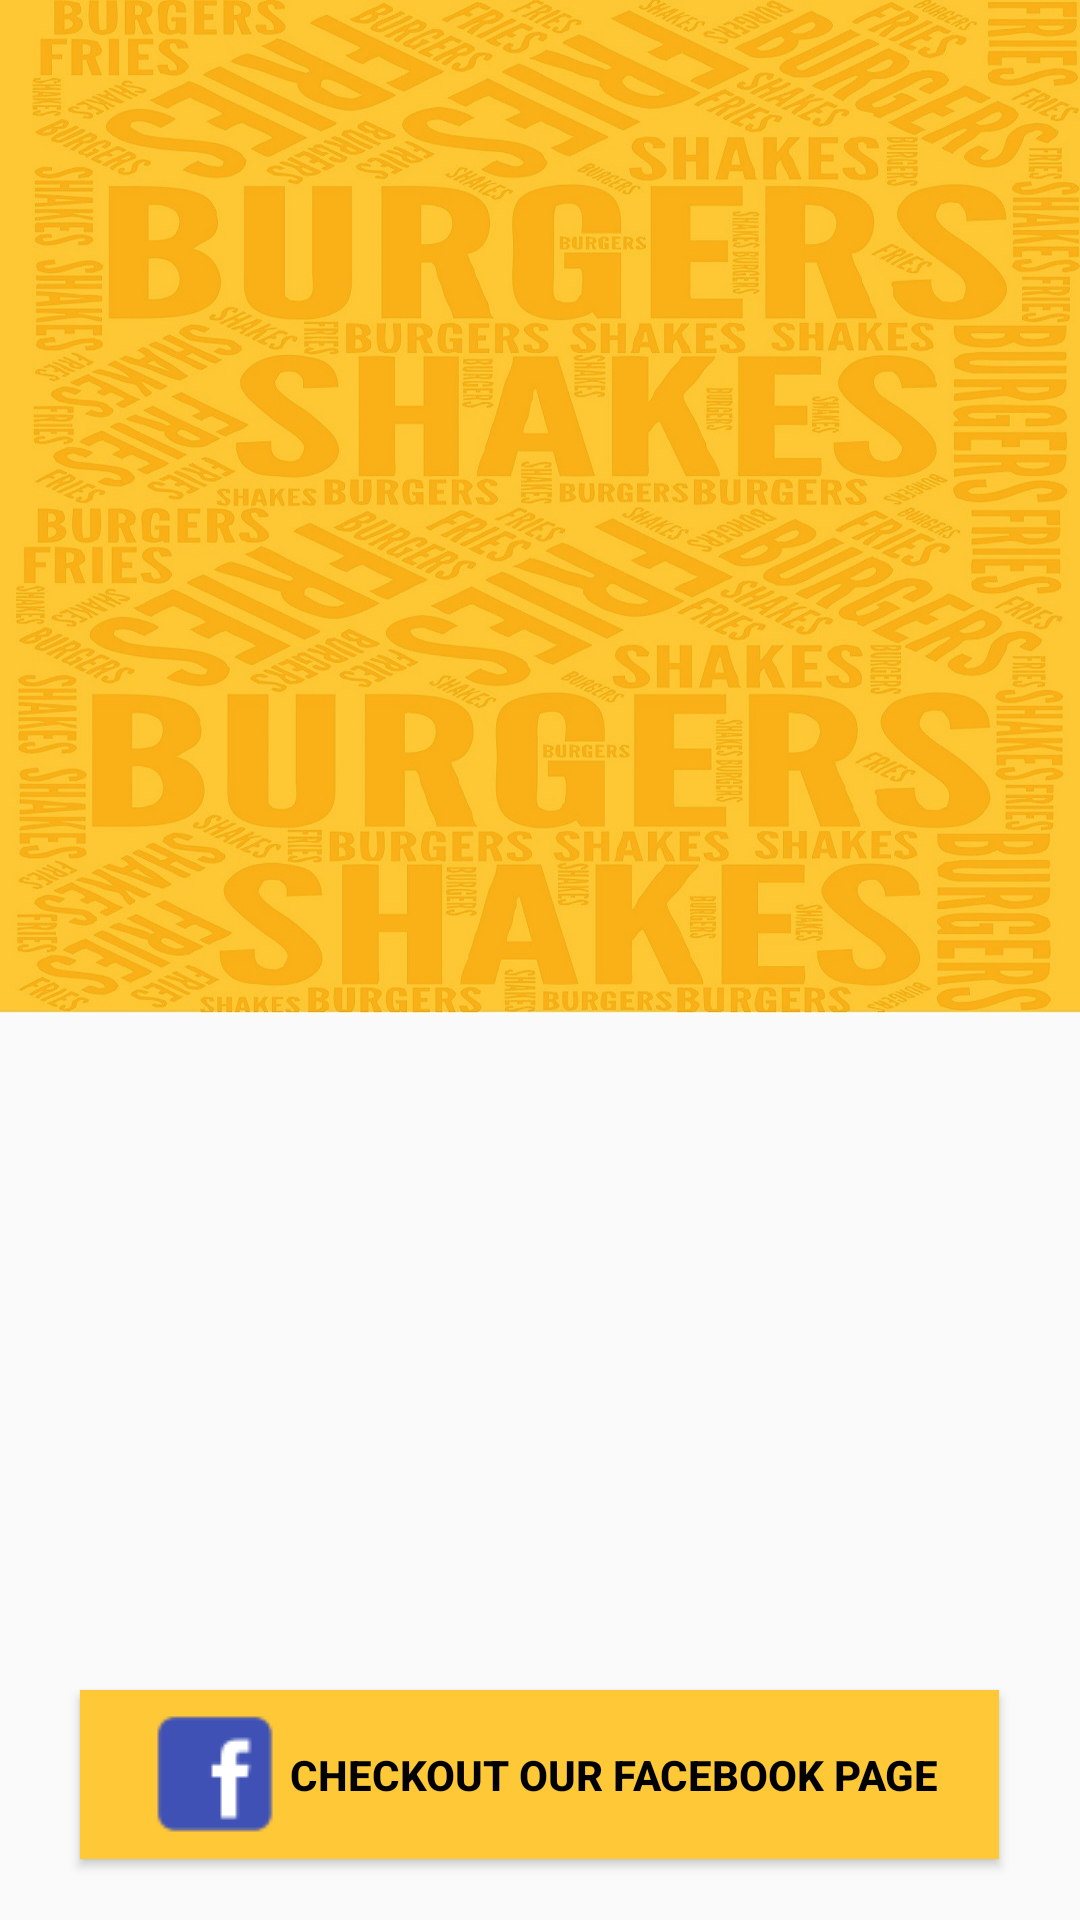

The Android layout XML behind this screen, and the referenced resources:
<!-- AndroidManifest.xml: application theme AppTheme -->
<!-- res/layout/activity_adshow.xml -->
<?xml version="1.0" encoding="utf-8"?>
<LinearLayout xmlns:android="http://schemas.android.com/apk/res/android"
    android:layout_width="match_parent"
    android:layout_height="match_parent"
    android:orientation="vertical">

    <ImageView
        android:id="@+id/adImage"
        android:layout_width="match_parent"
        android:layout_height="0dp"
        android:layout_weight="0.6"
        android:scaleType="fitXY"
        android:src="@drawable/login_back" />

    <TextView
        android:id="@+id/adMessage"
        android:layout_width="match_parent"
        android:layout_height="0dp"
        android:layout_weight="0.2"
        android:padding="10dp"
        android:gravity="center"
        android:textAppearance="@style/TextAppearance.AppCompat.Medium"
        android:textColor="@color/colorPrimary"
        android:textStyle="bold" />

    <View
        android:layout_width="match_parent"
        android:layout_height="0dp"
        android:layout_weight="0.2" />

    <Button
        android:id="@+id/btn_fbpage"
        android:layout_width="wrap_content"
        android:layout_height="0dp"
        android:layout_gravity="center"
        android:layout_marginBottom="20dp"
        android:layout_weight="0.1"
        android:background="@color/colorPrimary"
        android:onClick="btnFbPage"
        android:paddingLeft="20dp"
        android:paddingRight="20dp"
        android:text="Checkout our Facebook page"
        android:textColor="@color/black"
        android:drawableLeft="@drawable/fb_icon"
        android:textStyle="bold" />


</LinearLayout>
<!-- resources referenced by this layout -->
<resources>
  <color name="black">#000000</color>
  <color name="colorPrimary">#FFC837</color>
  <!-- drawable fb_icon: png bitmap (drawable, 838 bytes) -->
  <!-- drawable login_back: jpg bitmap (drawable-xxxhdpi, 367213 bytes) -->
  <style name="AppTheme" parent="Theme.AppCompat.Light">
          
          <item name="colorPrimary">@color/colorPrimary</item>
          <item name="colorPrimaryDark">@color/black</item>
          <item name="colorAccent">@color/colorAccent</item>
  
      </style>
  <color name="colorAccent">#FF4081</color>
</resources>
